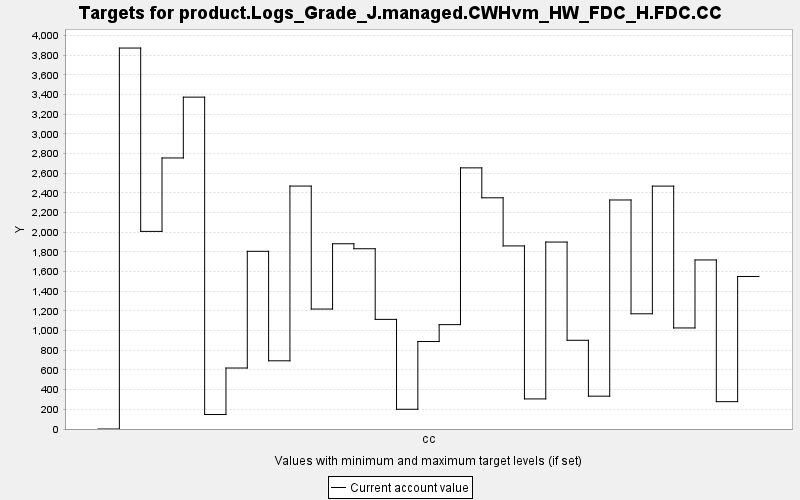

Data behind this chart, as committed beside it:
TARGET, PERIOD, YEAR, PERIODWIDTH, MINIMUM, MAXIMUM, MINWEIGHT, MAXWEIGHT, CURRENT, SUMMARY
product.Logs_Grade_J.managed.CWHvm_HW_FD…, 0, 0, 10.0, 0.0, 10000, 1.0, 1.0, 0.0, 0.0
product.Logs_Grade_J.managed.CWHvm_HW_FD…, 1, 10, 10.0, 0.0, 10000, 1.0, 1.0, 3873, 0.0
product.Logs_Grade_J.managed.CWHvm_HW_FD…, 2, 20, 10.0, 0.0, 10000, 1.0, 1.0, 2009, 0.0
product.Logs_Grade_J.managed.CWHvm_HW_FD…, 3, 30, 10.0, 0.0, 10000, 1.0, 1.0, 2756, 0.0
product.Logs_Grade_J.managed.CWHvm_HW_FD…, 4, 40, 10.0, 0.0, 10000, 1.0, 1.0, 3374, 0.0
product.Logs_Grade_J.managed.CWHvm_HW_FD…, 5, 50, 10.0, 0.0, 10000, 1.0, 1.0, 147.2, 0.0
product.Logs_Grade_J.managed.CWHvm_HW_FD…, 6, 60, 10.0, 0.0, 10000, 1.0, 1.0, 619.9, 0.0
product.Logs_Grade_J.managed.CWHvm_HW_FD…, 7, 70, 10.0, 0.0, 10000, 1.0, 1.0, 1806, 0.0
product.Logs_Grade_J.managed.CWHvm_HW_FD…, 8, 80, 10.0, 0.0, 10000, 1.0, 1.0, 693.3, 0.0
product.Logs_Grade_J.managed.CWHvm_HW_FD…, 9, 90, 10.0, 0.0, 10000, 1.0, 1.0, 2470, 0.0
product.Logs_Grade_J.managed.CWHvm_HW_FD…, 10, 100, 10.0, 0.0, 10000, 1.0, 1.0, 1220, 0.0
product.Logs_Grade_J.managed.CWHvm_HW_FD…, 11, 110, 10.0, 0.0, 10000, 1.0, 1.0, 1883, 0.0
product.Logs_Grade_J.managed.CWHvm_HW_FD…, 12, 120, 10.0, 0.0, 10000, 1.0, 1.0, 1833, 0.0
product.Logs_Grade_J.managed.CWHvm_HW_FD…, 13, 130, 10.0, 0.0, 10000, 1.0, 1.0, 1114, 0.0
product.Logs_Grade_J.managed.CWHvm_HW_FD…, 14, 140, 10.0, 0.0, 10000, 1.0, 1.0, 200.6, 0.0
product.Logs_Grade_J.managed.CWHvm_HW_FD…, 15, 150, 10.0, 0.0, 10000, 1.0, 1.0, 889.4, 0.0
product.Logs_Grade_J.managed.CWHvm_HW_FD…, 16, 160, 10.0, 0.0, 10000, 1.0, 1.0, 1061, 0.0
product.Logs_Grade_J.managed.CWHvm_HW_FD…, 17, 170, 10.0, 0.0, 10000, 1.0, 1.0, 2655, 0.0
product.Logs_Grade_J.managed.CWHvm_HW_FD…, 18, 180, 10.0, 0.0, 10000, 1.0, 1.0, 2351, 0.0
product.Logs_Grade_J.managed.CWHvm_HW_FD…, 19, 190, 10.0, 0.0, 10000, 1.0, 1.0, 1861, 0.0
product.Logs_Grade_J.managed.CWHvm_HW_FD…, 20, 200, 10.0, 0.0, 10000, 1.0, 1.0, 305.8, 0.0
product.Logs_Grade_J.managed.CWHvm_HW_FD…, 21, 210, 10.0, 0.0, 10000, 1.0, 1.0, 1901, 0.0
product.Logs_Grade_J.managed.CWHvm_HW_FD…, 22, 220, 10.0, 0.0, 10000, 1.0, 1.0, 901.9, 0.0
product.Logs_Grade_J.managed.CWHvm_HW_FD…, 23, 230, 10.0, 0.0, 10000, 1.0, 1.0, 333.8, 0.0
product.Logs_Grade_J.managed.CWHvm_HW_FD…, 24, 240, 10.0, 0.0, 10000, 1.0, 1.0, 2328, 0.0
product.Logs_Grade_J.managed.CWHvm_HW_FD…, 25, 250, 10.0, 0.0, 10000, 1.0, 1.0, 1171, 0.0
product.Logs_Grade_J.managed.CWHvm_HW_FD…, 26, 260, 10.0, 0.0, 10000, 1.0, 1.0, 2469, 0.0
product.Logs_Grade_J.managed.CWHvm_HW_FD…, 27, 270, 10.0, 0.0, 10000, 1.0, 1.0, 1027, 0.0
product.Logs_Grade_J.managed.CWHvm_HW_FD…, 28, 280, 10.0, 0.0, 10000, 1.0, 1.0, 1719, 0.0
product.Logs_Grade_J.managed.CWHvm_HW_FD…, 29, 290, 10.0, 0.0, 10000, 1.0, 1.0, 277.9, 0.0
product.Logs_Grade_J.managed.CWHvm_HW_FD…, 30, 300, 10.0, 0.0, 10000, 1.0, 1.0, 1551, 0.0
